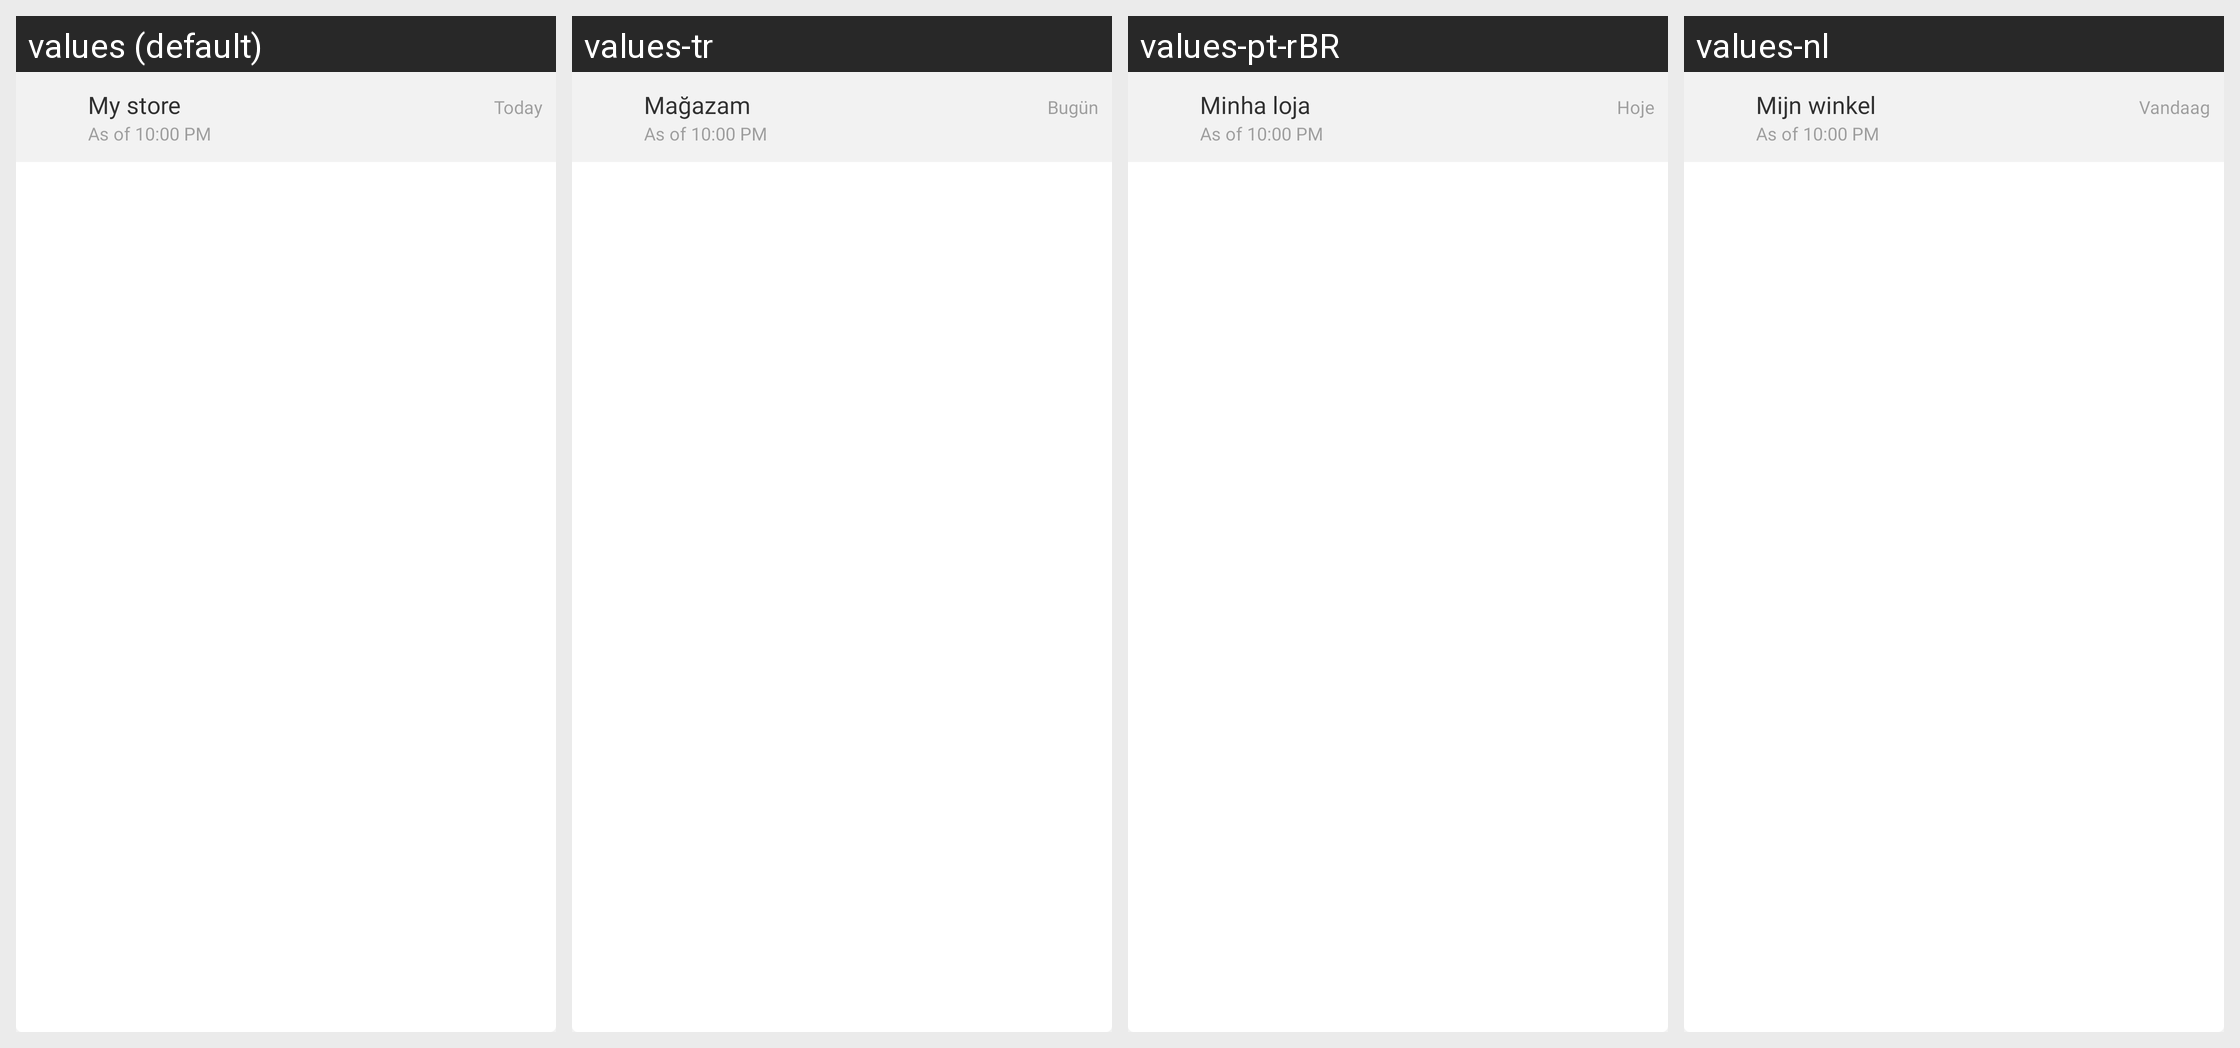

The Android screen above is rendered under several locales of the same app. Produce the string resources it draws, with the default and per-locale values.
Android screen res/layout/stats_widget_list.xml rendered under 4 locales, left to right: values (default), values-tr, values-pt-rBR, values-nl. Device: Nexus 5 (rendered at 1080×1920; each locale shown at half size, 540×960, under a caption strip naming it); theme Theme.Woo.DayNight.
Other locales in the repository, not shown: values-ar, values-de, values-es, values-fr, values-he, values-id, values-it, values-ja, values-ko, values-ru, values-sv, values-zh-rCN, values-zh-rTW.
Strings drawn on this screen, with the default value and each locale's value (text and hints the layout hard-codes, and strings that could not be matched under every locale, appear in the picture but are not listed):

my_store
  values: My store
  values-tr: Mağazam
  values-pt-rBR: Minha loja
  values-nl: Mijn winkel

today
  values: Today
  values-tr: Bugün
  values-pt-rBR: Hoje
  values-nl: Vandaag
